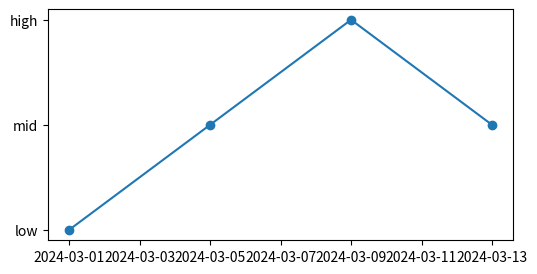

This chart was generated by the following Python code: (Note: this script raises an exception after producing the figure.)
# Dates on x and categories on y of one axes, then a twin with a custom unit; converters per axis and what update_units does.
import datetime
import numpy as np
import matplotlib
matplotlib.use("agg")
import matplotlib.pyplot as plt

days = [datetime.date(2024, 3, d) for d in (1, 5, 9, 13)]
fig, ax = plt.subplots(figsize=(6, 3))
ax.plot(days, ["low", "mid", "high", "mid"], "o-")
fig.canvas.draw()
print(type(ax.xaxis.get_converter()).__name__, type(ax.yaxis.get_converter()).__name__)
print([t.get_text() for t in ax.get_yticklabels()], ax.yaxis.get_units()._mapping if ax.yaxis.get_units() else None)
print([t.get_text() for t in ax.get_xticklabels()][:3])
ax.plot([datetime.date(2024, 3, 20)], ["extreme"], "rs")
fig.canvas.draw()
print([t.get_text() for t in ax.get_yticklabels()], [round(v, 2) for v in ax.get_ylim()])
print([round(v, 2) for v in ax.get_xlim()])
try:
    ax.plot([1.5], [2.5], "k+")
    fig.canvas.draw()
    print("numbers accepted", [round(v, 2) for v in ax.get_xlim()])
except Exception as e:
    print(type(e).__name__, str(e)[:60])
tw = ax.twinx()
tw.plot(days, np.array([1, 2, 3, 4]) * 1.5)
fig.canvas.draw()
print(type(tw.xaxis.get_converter()).__name__, tw.yaxis.get_converter())
print(ax.xaxis.have_units(), ax.yaxis.have_units(), tw.yaxis.have_units())
ax.xaxis.update_units([np.datetime64("2024-03-02")])
print(type(ax.xaxis.get_units()).__name__ if ax.xaxis.get_units() is not None else None)
fig.savefig("mixed.png")
